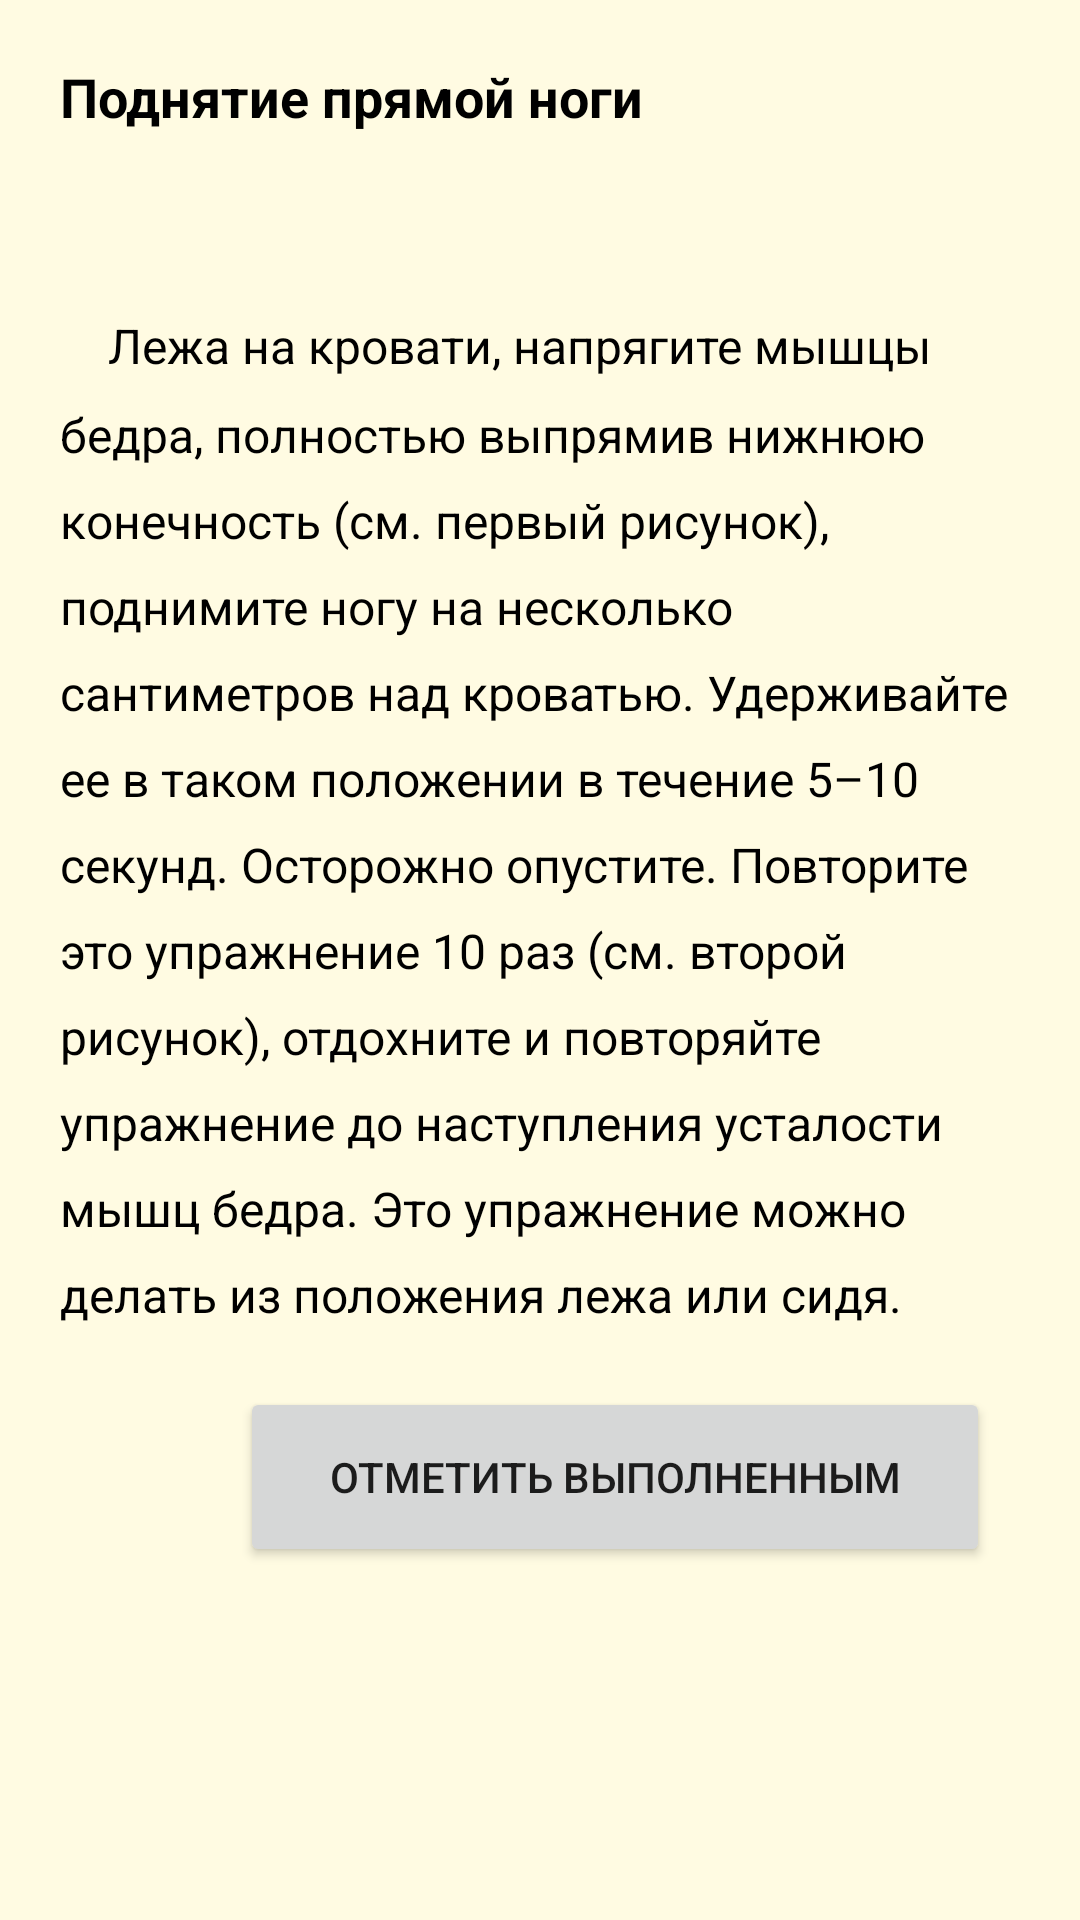

Here is an Android app screen rendered from its layout file. Give the layout XML and the strings, colors and styles it references.
<!-- AndroidManifest.xml: application theme Theme.KneeApp -->
<!-- res/layout/activity_exercise_1_image.xml -->
<?xml version="1.0" encoding="utf-8"?>
<ScrollView xmlns:android="http://schemas.android.com/apk/res/android"
    xmlns:app="http://schemas.android.com/apk/res-auto"
    xmlns:tools="http://schemas.android.com/tools"
    android:layout_width="match_parent"
    android:layout_height="match_parent"
    android:background="@color/soft_background"
    tools:context=".activity.ExerciseActivity">

    <LinearLayout
        android:layout_width="match_parent"
        android:layout_height="wrap_content"
        android:orientation="vertical"
        tools:ignore="UseCompoundDrawables">

        <TextView
            android:id="@+id/exercise_name_textview"
            android:layout_width="wrap_content"
            android:layout_height="wrap_content"
            android:layout_gravity="start"
            android:layout_margin="20dp"
            android:lineSpacingMultiplier="1.5"
            android:text="@string/exercise_1_2_name"
            android:textColor="@color/black"
            android:textSize="18sp"
            android:textStyle="bold" />

        <ImageView
            android:id="@+id/exercise_image"
            android:layout_width="match_parent"
            android:layout_height="wrap_content"
            android:layout_margin="10dp"
            android:adjustViewBounds="true"
            android:contentDescription="@string/exercise_image"
            app:layout_constraintBottom_toBottomOf="parent"
            app:layout_constraintEnd_toEndOf="parent"
            app:layout_constraintHorizontal_bias="0.473"
            app:layout_constraintStart_toStartOf="parent"
            app:layout_constraintTop_toBottomOf="@id/exercise_name_textview"
            app:layout_constraintVertical_bias="0.022"
            tools:src="@drawable/exercise4_2_1" />

        <TextView
            android:id="@+id/exercise_explanation_textview"
            android:layout_width="wrap_content"
            android:layout_height="wrap_content"
            android:layout_gravity="center"
            android:layout_margin="20dp"
            android:lineSpacingMultiplier="1.5"
            android:text="@string/exercise_1_2_explanation"
            android:textColor="@color/black"
            android:textSize="16sp" />

        <androidx.constraintlayout.widget.ConstraintLayout
            android:layout_width="wrap_content"
            android:layout_height="wrap_content"
            android:layout_gravity="end"
            android:layout_marginHorizontal="30dp"
            android:layout_marginBottom="30dp">

            <Button
                android:id="@+id/mark_completed_button"
                android:layout_width="250dp"
                android:layout_height="60dp"
                android:text="@string/mark_as_completed"
                app:layout_constraintBottom_toBottomOf="parent"
                app:layout_constraintEnd_toEndOf="parent"
                app:layout_constraintStart_toStartOf="parent"
                app:layout_constraintTop_toTopOf="parent" />

            <ProgressBar
                android:id="@+id/complete_training_progressbar"
                style="?android:attr/progressBarStyle"
                android:layout_width="wrap_content"
                android:layout_height="wrap_content"
                android:visibility="invisible"
                app:layout_constraintBottom_toBottomOf="@+id/mark_completed_button"
                app:layout_constraintEnd_toEndOf="@+id/mark_completed_button"
                app:layout_constraintStart_toStartOf="@+id/mark_completed_button"
                app:layout_constraintTop_toTopOf="@+id/mark_completed_button" />
        </androidx.constraintlayout.widget.ConstraintLayout>

    </LinearLayout>

</ScrollView>
<!-- resources referenced by this layout -->
<resources>
  <color name="black">#FF000000</color>
  <color name="soft_background">#FFFBE2</color>
  <!-- drawable exercise4_2_1: png bitmap (drawable, 733438 bytes) -->
  <string name="exercise_1_2_explanation">"    "Лежа на кровати, напрягите мышцы бедра,
          полностью выпрямив нижнюю конечность (см. первый рисунок), поднимите ногу на несколько
          сантиметров над кроватью. Удерживайте ее в таком положении в течение 5–10 секунд.
          Осторожно опустите. Повторите это упражнение 10 раз (см. второй рисунок), отдохните и
          повторяйте упражнение до наступления усталости мышц бедра. Это упражнение
          можно делать из положения лежа или сидя. </string>
  <string name="exercise_1_2_name">Поднятие прямой ноги</string>
  <string name="exercise_image">exercise image</string>
  <string name="mark_as_completed">Отметить выполненным</string>
  <style name="Theme.KneeApp" parent="Theme.MaterialComponents.DayNight.NoActionBar">
          
          <item name="colorPrimary">@color/brown</item>
          <item name="colorPrimaryVariant">@color/darker_brown</item>
          <item name="colorOnPrimary">@color/white</item>
          
          <item name="colorSecondary">@color/active_color</item>
          <item name="colorSecondaryVariant">@color/active_color_variant</item>
          <item name="colorOnSecondary">@color/black</item>
          
          <item name="android:statusBarColor" tools:targetApi="l">?attr/colorPrimaryVariant</item>
          
      </style>
  <color name="brown">#2C1600</color>
  <color name="darker_brown">#221514</color>
  <color name="white">#FFFFFFFF</color>
  <color name="active_color">#8A5237</color>
  <color name="active_color_variant">#503926</color>
</resources>
